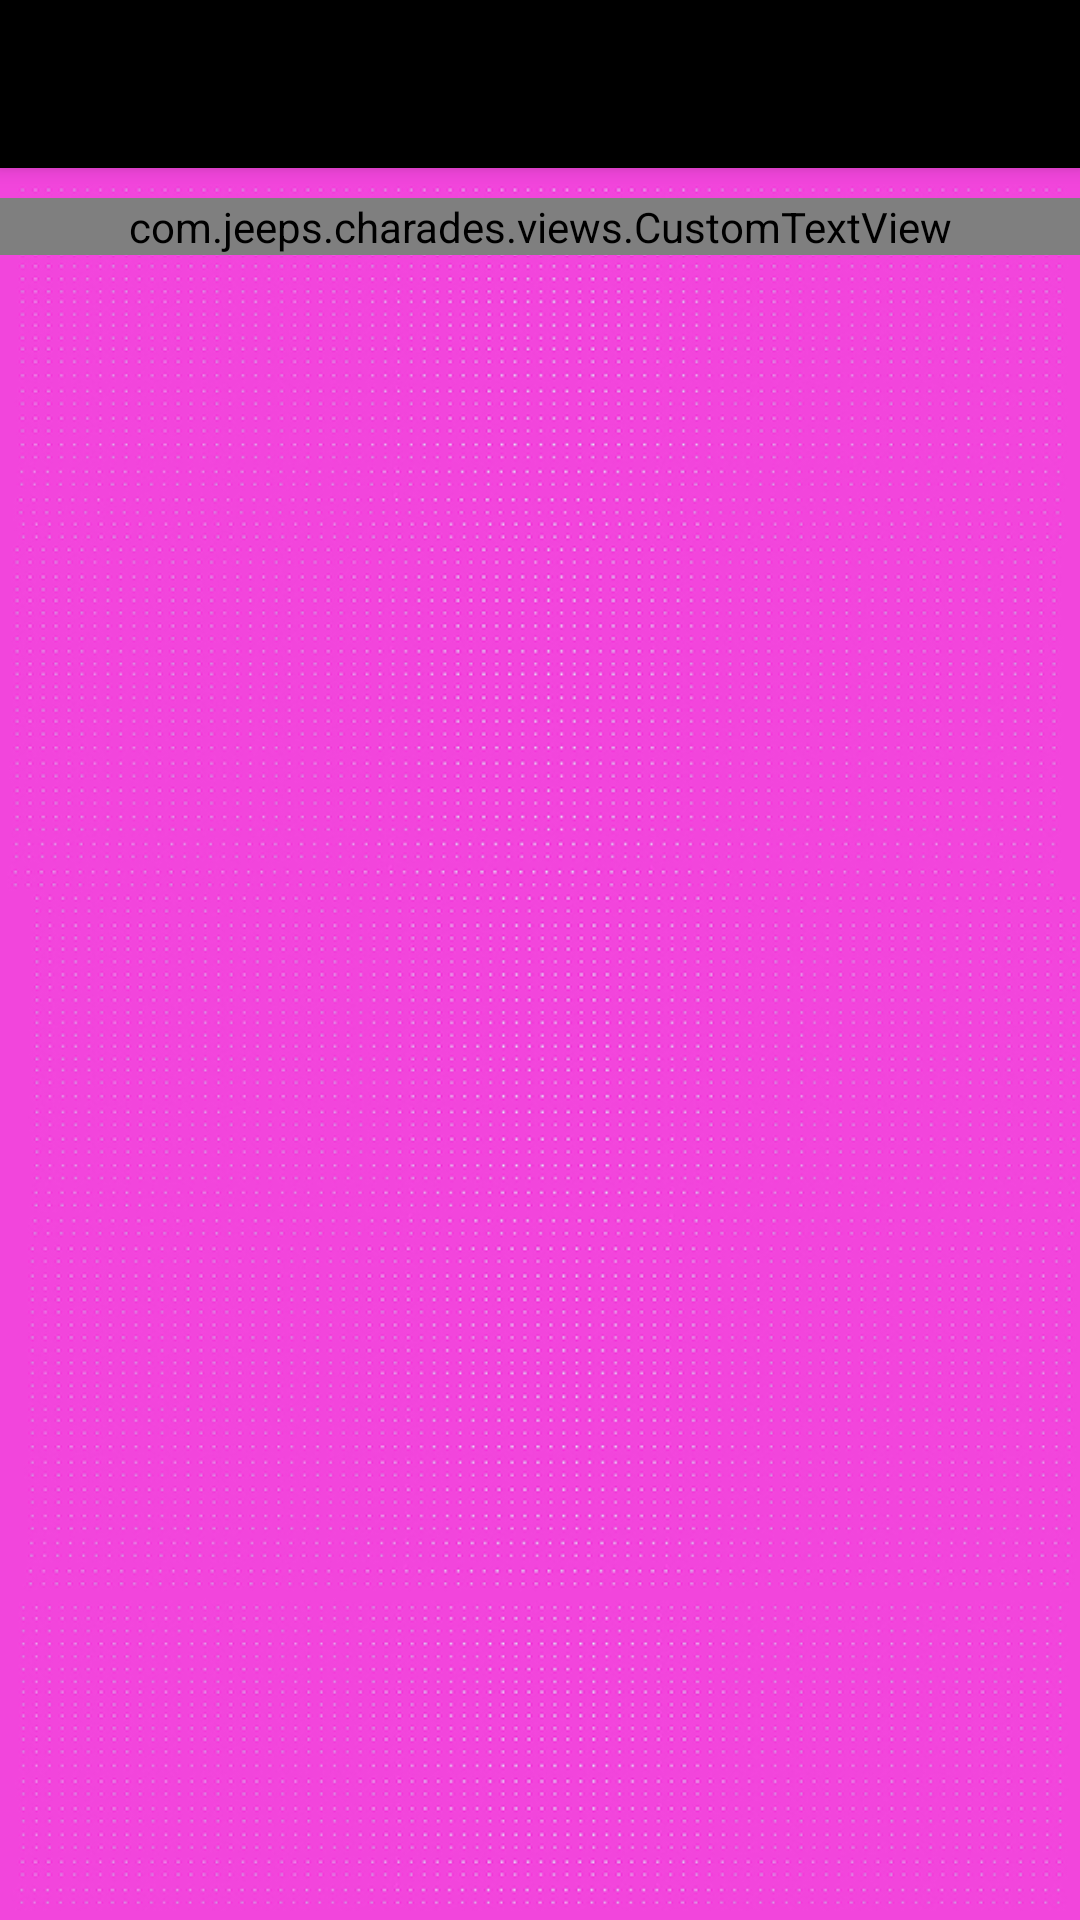

Write the Android layout XML for this screen, with the resource values it uses.
<!-- AndroidManifest.xml: application theme AppTheme -->
<!-- res/layout/activity_select_loaded_topics.xml -->
<?xml version="1.0" encoding="utf-8"?>
<androidx.coordinatorlayout.widget.CoordinatorLayout
    xmlns:android="http://schemas.android.com/apk/res/android"
    xmlns:app="http://schemas.android.com/apk/res-auto"
    xmlns:tools="http://schemas.android.com/tools"
    android:layout_width="match_parent"
    android:layout_height="match_parent"
    tools:context="com.jeeps.charades.SelectLoadedTopics">

    <com.google.android.material.appbar.AppBarLayout
        android:layout_width="match_parent"
        android:layout_height="wrap_content"
        android:theme="@style/AppTheme.AppBarOverlay">

        <androidx.appcompat.widget.Toolbar
            android:id="@+id/toolbar"
            android:layout_width="match_parent"
            android:layout_height="?attr/actionBarSize"
            android:background="?attr/colorPrimary"
            app:popupTheme="@style/AppTheme.PopupOverlay"/>

    </com.google.android.material.appbar.AppBarLayout>

    <include layout="@layout/content_select_loaded_topics"/>
    

</androidx.coordinatorlayout.widget.CoordinatorLayout>
<!-- res/layout/content_select_loaded_topics.xml (included above) -->
<?xml version="1.0" encoding="utf-8"?>
<RelativeLayout
    xmlns:android="http://schemas.android.com/apk/res/android"
    xmlns:app="http://schemas.android.com/apk/res-auto"
    xmlns:tools="http://schemas.android.com/tools"
    android:layout_width="match_parent"
    android:layout_height="match_parent"
    app:layout_behavior="@string/appbar_scrolling_view_behavior"
    tools:context="com.jeeps.charades.SelectLoadedTopics"
    tools:showIn="@layout/activity_select_loaded_topics"
    android:background="@drawable/vintage_comic_simple">

    <com.jeeps.charades.views.CustomTextView
        android:layout_width="match_parent"
        android:layout_height="wrap_content"
        android:layout_marginTop="10dp"
        android:layout_marginBottom="5dp"
        android:text="Saved Topics"
        android:textStyle="bold"
        android:id="@+id/saved_topics_text"
        android:gravity="center"
        android:textSize="40sp"
        android:textColor="#000"/>

    <GridView
        android:layout_below="@id/saved_topics_text"
        android:id="@+id/saved_items_grid"
        android:layout_width="match_parent"
        android:layout_height="match_parent"
        android:columnWidth="90dp"
        android:numColumns="2"
        android:verticalSpacing="10dp"
        android:horizontalSpacing="10dp"
        android:stretchMode="columnWidth"
        android:paddingLeft="20dp"
        android:paddingRight="20dp"
        android:gravity="center"/>

</RelativeLayout>
<!-- resources referenced by this layout -->
<resources>
  <!-- drawable vintage_comic_simple: png bitmap (drawable-hdpi, 516876 bytes) -->
  <style name="AppTheme.AppBarOverlay" parent="ThemeOverlay.AppCompat.Dark.ActionBar" />
  <style name="AppTheme.PopupOverlay" parent="ThemeOverlay.AppCompat.Light" />
  <style name="AppTheme" parent="Theme.AppCompat.Light.DarkActionBar">
          
          <item name="colorPrimary">@color/colorPrimary</item>
          <item name="colorPrimaryDark">@color/colorPrimaryDark</item>
          <item name="colorAccent">@color/colorAccent</item>
      </style>
  <color name="colorPrimary">#000</color>
  <color name="colorPrimaryDark">#888</color>
  <color name="colorAccent">#90e052</color>
</resources>
